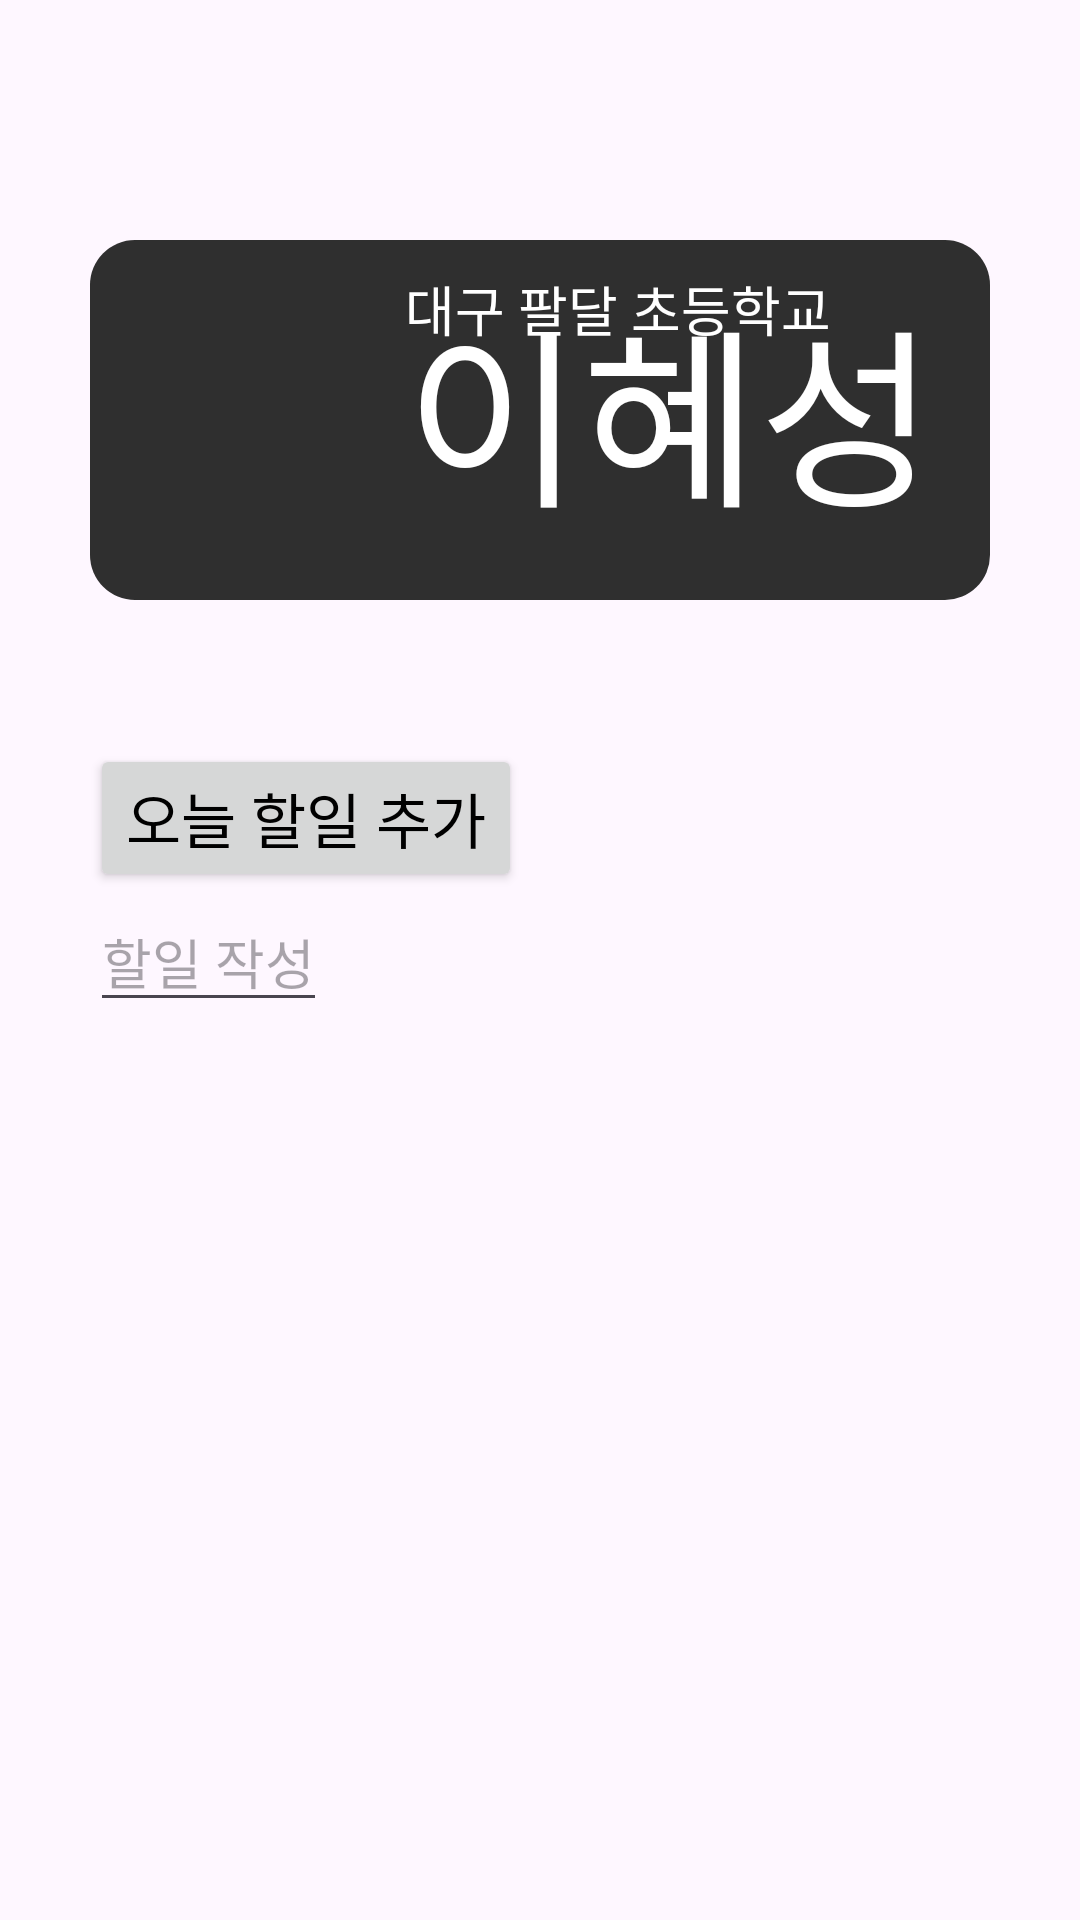

Layout XML and referenced resources for this Android screen:
<!-- AndroidManifest.xml: application theme Theme.SunDollsEp_Android -->
<!-- res/layout/navigation_beader.xml -->
<?xml version="1.0" encoding="utf-8"?>
<layout xmlns:tools="http://schemas.android.com/tools"
    xmlns:android="http://schemas.android.com/apk/res/android"
    xmlns:app="http://schemas.android.com/apk/res-auto">

    <data>
        <variable
            name="DrawerLayout"
            type="com.narsha.sundolls_ep_android.ui.viewmodel.fragment.HomeViewModel" />
    </data>

    <androidx.constraintlayout.widget.ConstraintLayout
        android:layout_width="match_parent"
        android:layout_height="match_parent"
        android:background="@drawable/background_drawerlayout">

        <androidx.constraintlayout.widget.ConstraintLayout
            android:id="@+id/constraintLayout"
            android:layout_width="300dp"
            android:layout_height="120dp"
            android:layout_marginTop="80dp"
            android:background="@drawable/background_profile"
            app:layout_constraintEnd_toEndOf="parent"
            app:layout_constraintStart_toStartOf="parent"
            app:layout_constraintTop_toTopOf="parent">

            <androidx.appcompat.widget.AppCompatImageView
                android:id="@+id/appCompatImageView3"
                android:layout_width="85dp"
                android:layout_height="85dp"
                android:layout_marginStart="20dp"
                app:layout_constraintBottom_toBottomOf="parent"
                app:layout_constraintStart_toStartOf="parent"
                app:layout_constraintTop_toTopOf="parent" />

            <androidx.appcompat.widget.AppCompatTextView
                android:layout_width="wrap_content"
                android:layout_height="wrap_content"
                android:fontFamily="@font/gangwon_education_saeum"
                android:text="대구 팔달 초등학교"
                android:textColor="@color/white"
                android:textSize="18sp"
                app:layout_constraintStart_toEndOf="@+id/appCompatImageView3"
                app:layout_constraintTop_toTopOf="@+id/appCompatTextView" />

            <androidx.appcompat.widget.AppCompatTextView
                android:id="@+id/appCompatTextView"
                android:layout_width="wrap_content"
                android:layout_height="wrap_content"
                android:fontFamily="@font/gangwon_education_saeum"
                android:text="이혜성"
                android:textColor="@color/white"
                android:textSize="64sp"
                app:layout_constraintBottom_toBottomOf="@+id/appCompatImageView3"
                app:layout_constraintStart_toEndOf="@+id/appCompatImageView3" />

        </androidx.constraintlayout.widget.ConstraintLayout>

        <androidx.recyclerview.widget.RecyclerView
            android:id="@+id/recycler_TODO"
            android:layout_width="wrap_content"
            android:layout_height="wrap_content"
            android:layout_marginTop="40dp"
            app:layout_constraintStart_toStartOf="@+id/constraintLayout"
            app:layout_constraintTop_toBottomOf="@+id/constraintLayout" />

        <androidx.appcompat.widget.AppCompatButton
            android:id="@+id/addTodo"
            android:layout_width="wrap_content"
            android:layout_height="wrap_content"
            android:layout_marginTop="8dp"
            android:fontFamily="@font/gangwon_education_saeum"
            android:onClick="@{() -> DrawerLayout.addTODO()}"
            android:text="오늘 할일 추가"
            android:textColor="@color/black"
            android:textSize="20sp"
            app:layout_constraintStart_toStartOf="@+id/recycler_TODO"
            app:layout_constraintTop_toBottomOf="@+id/recycler_TODO" />

        <androidx.appcompat.widget.AppCompatEditText
            android:id="@+id/set_TODO"
            android:hint="할일 작성"
            android:layout_width="wrap_content"
            android:layout_height="wrap_content"
            app:layout_constraintStart_toStartOf="@+id/addTodo"
            app:layout_constraintTop_toBottomOf="@+id/addTodo" />


    </androidx.constraintlayout.widget.ConstraintLayout>
</layout>
<!-- resources referenced by this layout -->
<resources>
  <color name="black">#FF000000</color>
  <color name="white">#FFFFFFFF</color>
  <!-- drawable background_profile (drawable) -->
  <?xml version="1.0" encoding="utf-8"?>
  <shape xmlns:android="http://schemas.android.com/apk/res/android">
      <solid android:color="@color/pointColor"/>
      <corners android:radius="15dp"/>
  </shape>
  <style name="Theme.SunDollsEp_Android" parent="Base.Theme.SunDollsEp_Android" />
  <color name="pointColor">#2F2F2F</color>
  <style name="Base.Theme.SunDollsEp_Android" parent="Theme.Material3.DayNight.NoActionBar">
          
          
          <item name="android:windowFullscreen">true</item>
      </style>
</resources>
